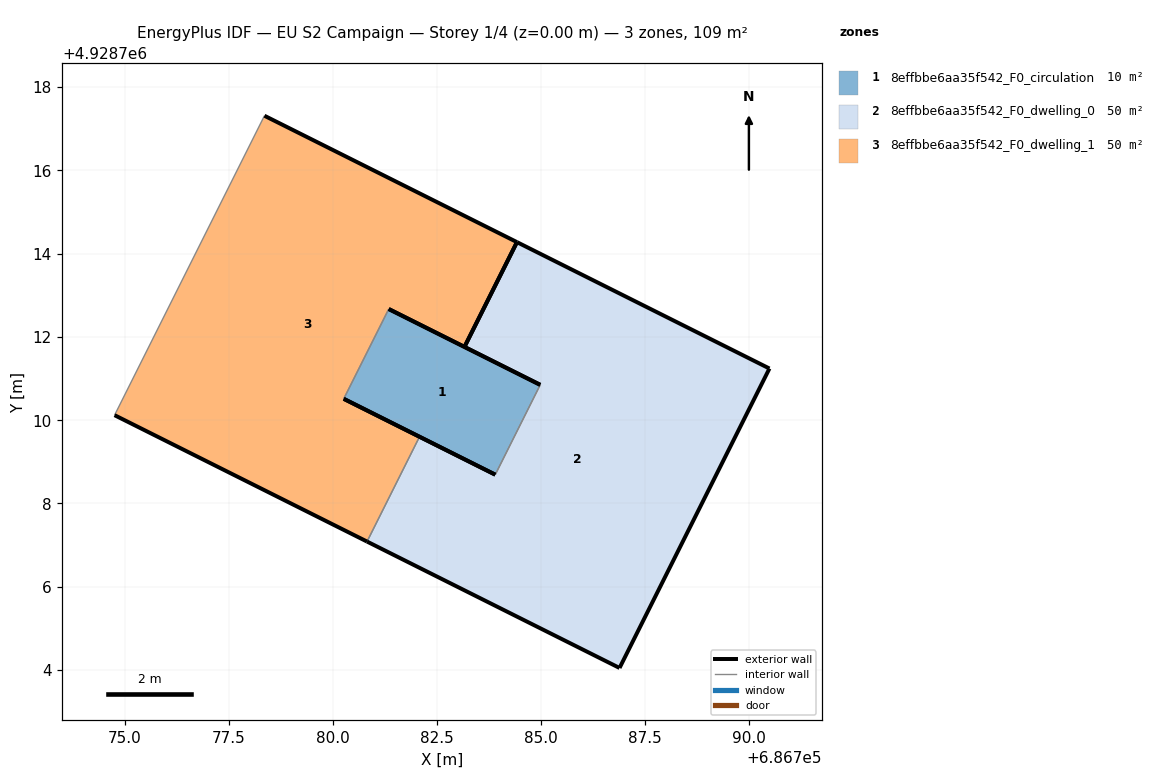
=== STOREY PLAN SPEC (per zone: floor XY polygon, exterior-wall plan segments, windows/doors) ===
zone 1: 8effbbe6aa35f542_F0_circulation  (9.8 m²)
  floor: (686783.90, 4928708.69) (686784.98, 4928710.85) (686781.34, 4928712.67) (686780.26, 4928710.51)
  exterior wall: (686783.90, 4928708.69) – (686780.26, 4928710.51)  [4.1 m]
  exterior wall: (686781.34, 4928712.67) – (686784.98, 4928710.85)  [4.1 m]
  interior walls: 2
zone 2: 8effbbe6aa35f542_F0_dwelling_0  (49.7 m²)
  floor: (686786.88, 4928704.05) (686790.48, 4928711.24) (686784.42, 4928714.28) (686783.16, 4928711.76) (686784.98, 4928710.85) (686783.90, 4928708.69) (686782.08, 4928709.60) (686780.82, 4928707.08)
  exterior wall: (686782.08, 4928709.60) – (686783.90, 4928708.69)  [2.0 m]
  exterior wall: (686784.98, 4928710.85) – (686783.16, 4928711.76)  [2.0 m]
  exterior wall: (686784.42, 4928714.28) – (686790.48, 4928711.24)  [6.8 m]
  exterior wall: (686790.48, 4928711.24) – (686786.88, 4928704.05)  [8.0 m]
  exterior wall: (686786.88, 4928704.05) – (686780.82, 4928707.08)  [6.8 m]
  exterior wall: (686783.16, 4928711.76) – (686784.42, 4928714.28)  [2.8 m]
  interior walls: 2
zone 3: 8effbbe6aa35f542_F0_dwelling_1  (49.6 m²)
  floor: (686782.08, 4928709.60) (686780.26, 4928710.51) (686781.34, 4928712.67) (686783.16, 4928711.76) (686784.42, 4928714.28) (686778.35, 4928717.31) (686774.75, 4928710.12) (686780.82, 4928707.08)
  exterior wall: (686778.35, 4928717.31) – (686784.42, 4928714.28)  [6.8 m]
  exterior wall: (686783.16, 4928711.76) – (686781.34, 4928712.67)  [2.0 m]
  exterior wall: (686780.26, 4928710.51) – (686782.08, 4928709.60)  [2.0 m]
  exterior wall: (686780.82, 4928707.08) – (686774.75, 4928710.12)  [6.8 m]
  exterior wall: (686784.42, 4928714.28) – (686783.16, 4928711.76)  [2.8 m]
  interior walls: 3

=== DERIVED (storey summary) ===
Building: EU S2 Campaign
Storey: 1 of 4  (floor level z = 0.00 m)
Storey gross floor area: 109.1 m²
Zones on this storey: 3
  - 8effbbe6aa35f542_F0_circulation: floor 9.8 m²; exterior wall 8.1 m (24.4 m²); WWR 0.0%
  - 8effbbe6aa35f542_F0_dwelling_0: floor 49.7 m²; exterior wall 28.5 m (85.5 m²); WWR 0.0%
  - 8effbbe6aa35f542_F0_dwelling_1: floor 49.6 m²; exterior wall 20.5 m (61.4 m²); WWR 0.0%
Zone adjacency (shared interzone walls):
  - 8effbbe6aa35f542_F0_circulation ↔ 8effbbe6aa35f542_F0_dwelling_0
  - 8effbbe6aa35f542_F0_circulation ↔ 8effbbe6aa35f542_F0_dwelling_1
  - 8effbbe6aa35f542_F0_dwelling_0 ↔ 8effbbe6aa35f542_F0_dwelling_1